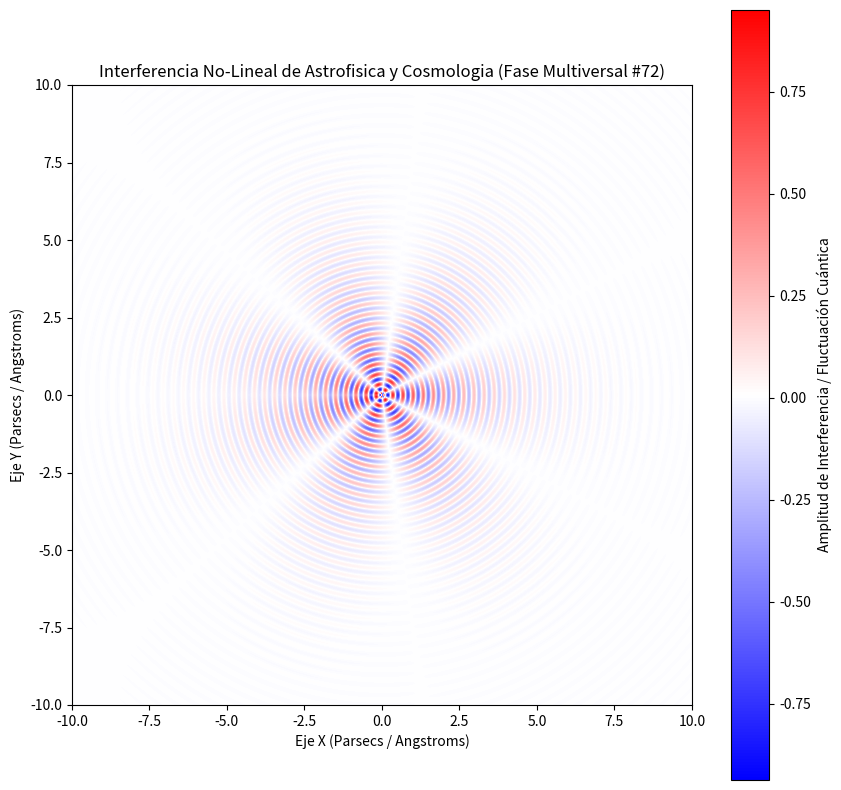

Reproduce this figure in Python.
%matplotlib inline
# Simulación Multiversal: Astrofisica y Cosmologia - Variante 72
import numpy as np
import matplotlib.pyplot as plt

# Parámetros Físicos No-Lineales
omega_1 = 19.177
omega_2 = 3.275
lambda_decay = 0.502
phase_shift = 1.043

x = np.linspace(-10, 10, 800)
y = np.linspace(-10, 10, 800)
X, Y = np.meshgrid(x, y)

# Dinámica de Fluidos / Campos Tensor-Escalares (Fase Multiversal)
R = np.sqrt(X**2 + Y**2) + 1e-5
Z = (np.sin(omega_1 * R + phase_shift) * np.cos(omega_2 * np.arctan2(Y, X))) * np.exp(-lambda_decay * R)

plt.figure(figsize=(10, 10))
plt.imshow(Z, cmap='bwr', extent=[-10, 10, -10, 10], origin='lower')
plt.colorbar(label='Amplitud de Interferencia / Fluctuación Cuántica')
plt.title(r'Interferencia No-Lineal de Astrofisica y Cosmologia (Fase Multiversal #72)')
plt.xlabel('Eje X (Parsecs / Angstroms)')
plt.ylabel('Eje Y (Parsecs / Angstroms)')
plt.show()
